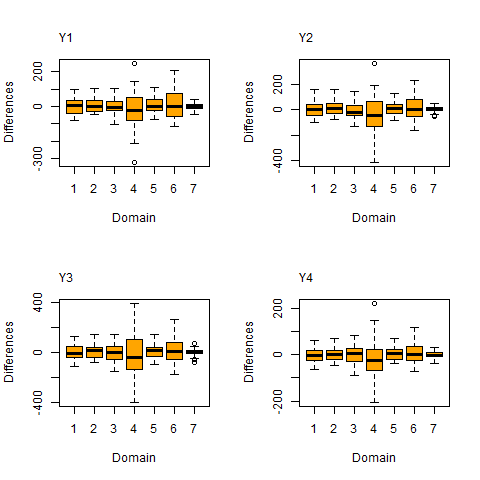

The data file committed next to this chart (first rows):
dom, samp, diff1, diff2, diff3, diff4
1, 1, 36.67, 23.2, 40.07, 15.7
1, 2, 6, 24.32, 11.5, -11.88
1, 3, 15.61, -3.364, -22.57, -14.45
1, 4, 72.13, 74.82, 84.42, 39.64
1, 5, -18.94, -15.44, -10.28, 4.387
1, 6, -13.37, -6.077, -25.71, -30.87
1, 7, -37.76, -59.46, -41, -4.831
1, 8, -80.63, -87.35, -102.6, -51.72
1, 9, -42, -50.2, -53.07, -30.07
1, 10, 29.88, 42.85, 44.2, 29.54
1, 11, 35.76, 60, 34.1, 6.125
1, 12, 8.809, 27.71, -7.014, 1.765
1, 13, 69.4, 60.94, 118.6, 27.42
1, 14, 55.65, 72.11, 77.41, 25.73
1, 15, 32.03, 0.3401, 0.266, 8.125
1, 16, 42.28, 42.92, 48.49, -11.69
1, 17, 7.05, 19.54, -25.54, -33.25
1, 18, -66.78, -65.91, -63.4, -10.28
1, 19, -40.27, -91.79, -110.2, -63.34
1, 20, -58.09, -61.01, -55.56, -22.57
1, 21, 46.23, 79.3, 54.87, 2.044
1, 22, 41.04, 44.26, 45.83, 20.31
1, 23, -1.162, -15.2, -11.81, 12.45
1, 24, 65.56, 91.73, 74.75, 29.09
1, 25, -37.66, 1.291, -53.27, -5.632
1, 26, -42.25, -57.47, -57.02, -12.34
1, 27, 7.148, 30.8, 4.638, -17.74
1, 28, 2.049, 0.8005, 7.456, -7.479
1, 29, -42, -43.47, -36.86, -11.97
1, 30, -41.47, -69.5, -77.13, -27.99
1, 31, 31.52, 18.11, 48.14, 9.218
1, 32, 68.88, 76.39, 112.7, 57.97
1, 33, -16.59, -25.09, -9.407, 19.37
1, 34, 11.09, -7.096, -18.65, -0.6483
1, 35, -28.04, -25.13, -44.31, -27.1
1, 36, 14.73, -4.202, 11.02, 0.2216
1, 37, -52.76, -56, -85.58, -24.86
1, 38, -20.17, -16.31, -9.534, 31.3
1, 39, 8.488, 7.119, 16.57, 18.03
1, 40, 44.91, 54.54, 21.32, -4.035
1, 41, 86.68, 136.9, 128.3, 61.26
1, 42, -9.01, -26.39, -12.93, -8.928
1, 43, -47.91, -63.62, -67.93, -29.82
1, 44, 16.11, 38.01, 25.27, -11.39
1, 45, -70.33, -99.61, -89.8, -54.27
1, 46, -6.038, 9.623, 4.508, 2.808
1, 47, 100.5, 157.4, 82.86, 22.62
1, 48, 5.392, 4.372, -31.56, -41.13
1, 49, 73.58, 58.99, 99.26, 26.53
1, 50, -62.13, -89.49, -102.2, -51.09
2, 1, 10.65, 24.04, 21.87, 6.239
2, 2, -8.951, 8.638, 15.31, -4.186
2, 3, 28.11, 38.94, 80.76, 50.57
2, 4, 21.5, 18.14, 33.75, 14.58
2, 5, 40.39, 55.84, 48.6, 17.89
2, 6, 54.37, 52.03, 60.24, 39.34
2, 7, -10.08, -26.29, -22.79, -31.95
2, 8, 7.873, 30.79, 26.42, 14.12
2, 9, 104.2, 154.9, 142.5, 66.64
2, 10, 40.78, 45.51, 28.59, -18.59
... 290 more rows
